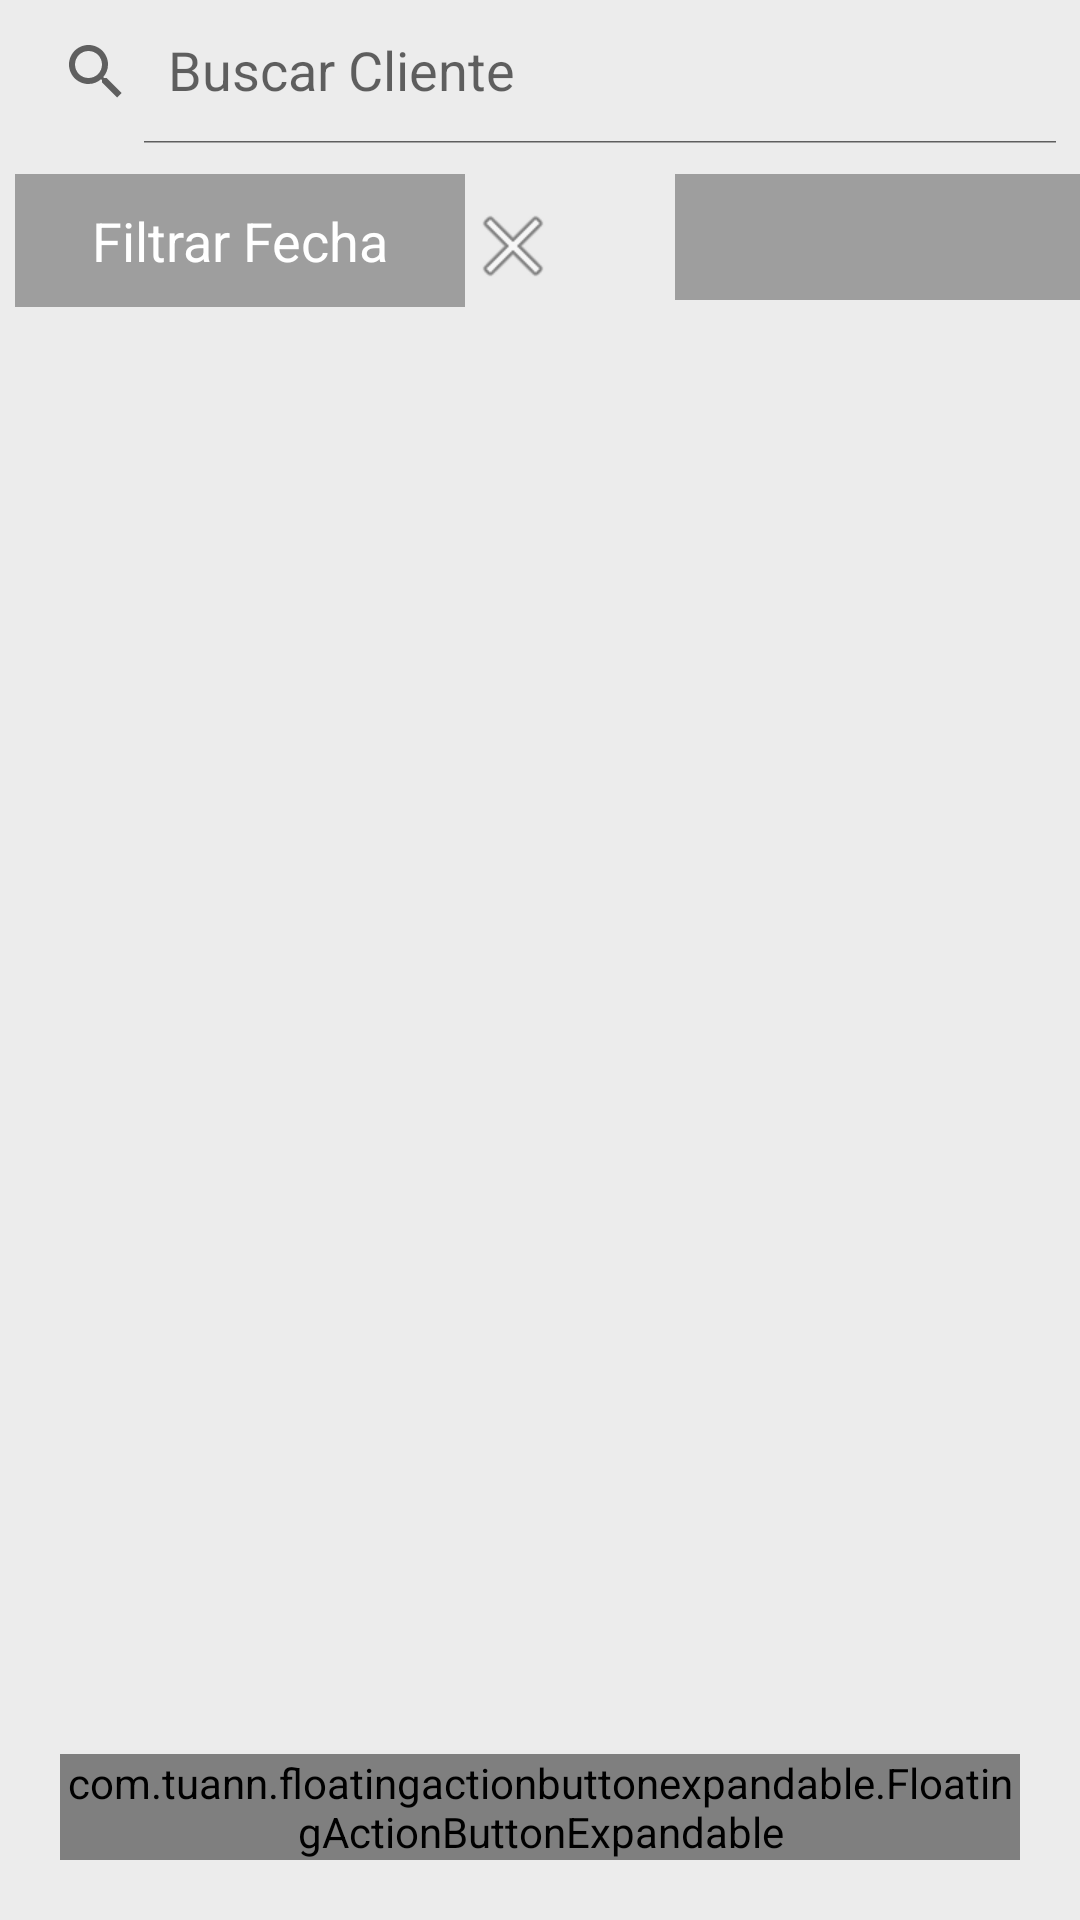

The Android layout XML behind this screen, and the referenced resources:
<!-- AndroidManifest.xml: application theme Theme.BarberShop -->
<!-- res/layout/fragment_screen1.xml -->
<?xml version="1.0" encoding="utf-8"?>
<RelativeLayout xmlns:android="http://schemas.android.com/apk/res/android"
    xmlns:tools="http://schemas.android.com/tools"
    android:layout_width="match_parent"
    android:layout_height="wrap_content"
    xmlns:app="http://schemas.android.com/apk/res-auto"
    tools:context=".controllers.Screen1"
    android:background="#ECECEC">

    <androidx.appcompat.widget.SearchView
        android:id="@+id/search_bar"
        android:layout_width="match_parent"
        android:layout_height="wrap_content"
        app:queryHint="Buscar Cliente"
        app:iconifiedByDefault="false"
        />

    <LinearLayout
        android:id="@+id/ll_date_status"
        android:layout_width="match_parent"
        android:layout_height="wrap_content"
        android:orientation="horizontal"
        android:layout_marginTop="5dp"
        android:layout_below="@id/search_bar">
        <TextView
            android:id="@+id/tv_date"
            android:layout_width="150dp"
            android:layout_height="wrap_content"
            android:background="#9e9e9e"
            android:padding="10dp"
            android:textColorHint="@color/white"
            android:textColor="@color/white"
            android:layout_marginLeft="5dp"
            android:layout_marginTop="5dp"
            android:text="Filtrar Fecha"
            android:textAlignment="center"
            android:textSize="18sp"
            android:layout_below="@id/search_bar" />

        <Button
            android:layout_width="40dp"
            android:layout_height="40dp"
            android:layout_marginTop="5dp"
            android:background="@null"
            android:drawableLeft="@android:drawable/ic_menu_close_clear_cancel"
            android:drawablePadding="10dp"/>

        <Spinner
            android:id="@+id/spinnerStatus"
            android:layout_width="150dp"
            android:layout_height="42dp"
            android:layout_marginTop="5dp"
            android:background="#9e9e9e"
            android:layout_marginLeft="30dp" />

    </LinearLayout>

    <androidx.recyclerview.widget.RecyclerView
        android:id="@+id/screen1"
        android:layout_width="match_parent"
        android:layout_height="wrap_content"
        android:layout_below="@+id/ll_date_status" />

    <com.tuann.floatingactionbuttonexpandable.FloatingActionButtonExpandable
        android:id="@+id/fab"
        android:layout_width="wrap_content"
        android:layout_height="wrap_content"
        android:layout_alignParentBottom="true"
        android:layout_alignParentEnd="true"
        android:layout_margin="20dp"
        app:fab_bg_color="#03A9F4"
        app:fab_content="Nueva Cita"
        app:fab_duration="200"
        app:fab_icon="@drawable/ic_add_24" />

</RelativeLayout>
<!-- resources referenced by this layout -->
<resources>
  <color name="white">#FFFFFFFF</color>
  <style name="Theme.BarberShop" parent="Theme.AppCompat.DayNight.NoActionBar">
          
          <item name="colorPrimary">@color/purple_500</item>
          <item name="colorPrimaryVariant">@color/purple_700</item>
          <item name="colorOnPrimary">@color/white</item>
          
          <item name="colorSecondary">@color/teal_200</item>
          <item name="colorSecondaryVariant">@color/teal_700</item>
          <item name="colorOnSecondary">@color/black</item>
          
          <item name="android:statusBarColor" tools:targetApi="l">?attr/colorPrimaryVariant</item>
          
      </style>
  <color name="purple_500">#FF6200EE</color>
  <color name="purple_700">#FF3700B3</color>
  <color name="teal_200">#FF03DAC5</color>
  <color name="teal_700">#FF018786</color>
  <color name="black">#FF000000</color>
</resources>
